Dataset: Match (GitHub, ROMOHHR/LeatherTextureMatcher). Classes: leather texture B 1, leather texture B 2, leather texture B 3, leather texture B 4, leather texture M 1, leather texture M 10, leather texture M 2, leather texture M 3, leather texture M 4, leather texture M 5, leather texture M 6, leather texture M 7, leather texture M 8, leather texture M 9, leather texture S 1, leather texture S 10, leather texture S 11, leather texture S 12, leather texture S 13, leather texture S 14, leather texture S 15, leather texture S 16, leather texture S 17, leather texture S 18, leather texture S 19, leather texture S 2, leather texture S 20, leather texture S 21, leather texture S 22, leather texture S 23, leather texture S 24, leather texture S 25, leather texture S 26, leather texture S 3, leather texture S 4, leather texture S 5, leather texture S 6, leather texture S 7, leather texture S 8, leather texture S 9.

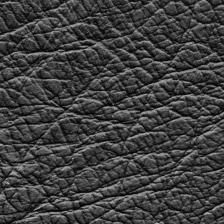
Label: leather texture B 1

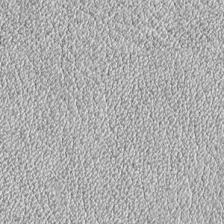
Label: leather texture S 22

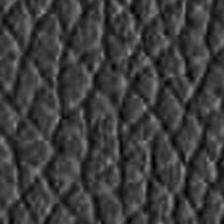
Label: leather texture S 16

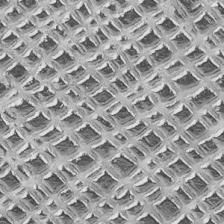
Label: leather texture S 13

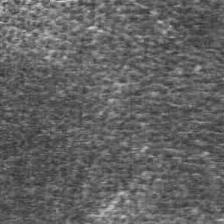
Label: leather texture S 21

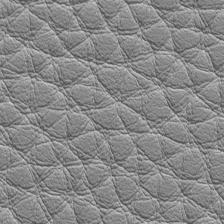
Label: leather texture M 7
